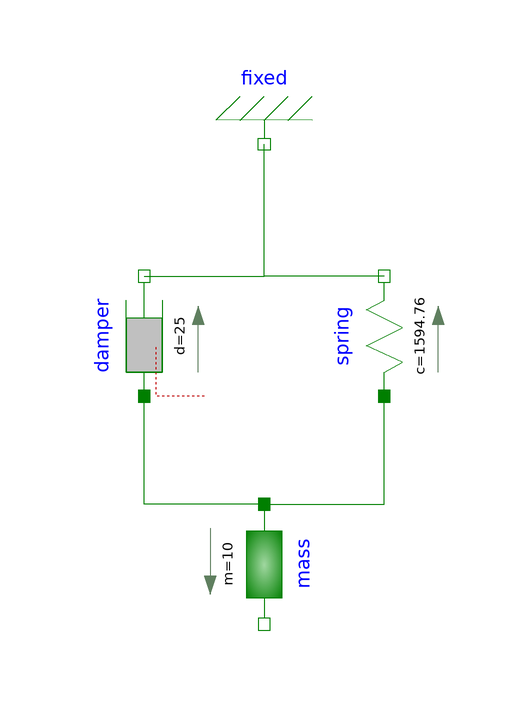

Above is the diagram view of the following Modelica model: its components placed by their Placement annotations and its connect equations drawn as lines.

model trabajo_3_subamortiguado_sin_excitacion
  Modelica.Mechanics.Translational.Components.Fixed fixed annotation(
    Placement(visible = true, transformation(origin = {0, 32}, extent = {{-10, -10}, {10, 10}}, rotation = 180)));
  Modelica.Mechanics.Translational.Components.Mass mass(m = 10, s(fixed = true, start = 1), v(fixed = true, start = 0))  annotation(
    Placement(visible = true, transformation(origin = {0, -38}, extent = {{-10, -10}, {10, 10}}, rotation = -90)));
  Modelica.Mechanics.Translational.Components.Spring spring(c = 1594.76)  annotation(
    Placement(visible = true, transformation(origin = {20, 0}, extent = {{-10, -10}, {10, 10}}, rotation = 90)));
  Modelica.Mechanics.Translational.Components.Damper damper(d = 25)  annotation(
    Placement(visible = true, transformation(origin = {-20, 0}, extent = {{-10, -10}, {10, 10}}, rotation = 90)));
equation
  connect(damper.flange_b, fixed.flange) annotation(
    Line(points = {{-20, 10}, {0, 10}, {0, 32}}, color = {0, 127, 0}));
  connect(spring.flange_b, fixed.flange) annotation(
    Line(points = {{20, 10}, {0, 10}, {0, 32}}, color = {0, 127, 0}));
  connect(mass.flange_a, spring.flange_a) annotation(
    Line(points = {{0, -28}, {20, -28}, {20, -10}}, color = {0, 127, 0}));
  connect(mass.flange_a, damper.flange_a) annotation(
    Line(points = {{0, -28}, {-20, -28}, {-20, -10}}, color = {0, 127, 0}));

annotation(
    uses(Modelica(version = "3.2.3")));
end trabajo_3_subamortiguado_sin_excitacion;